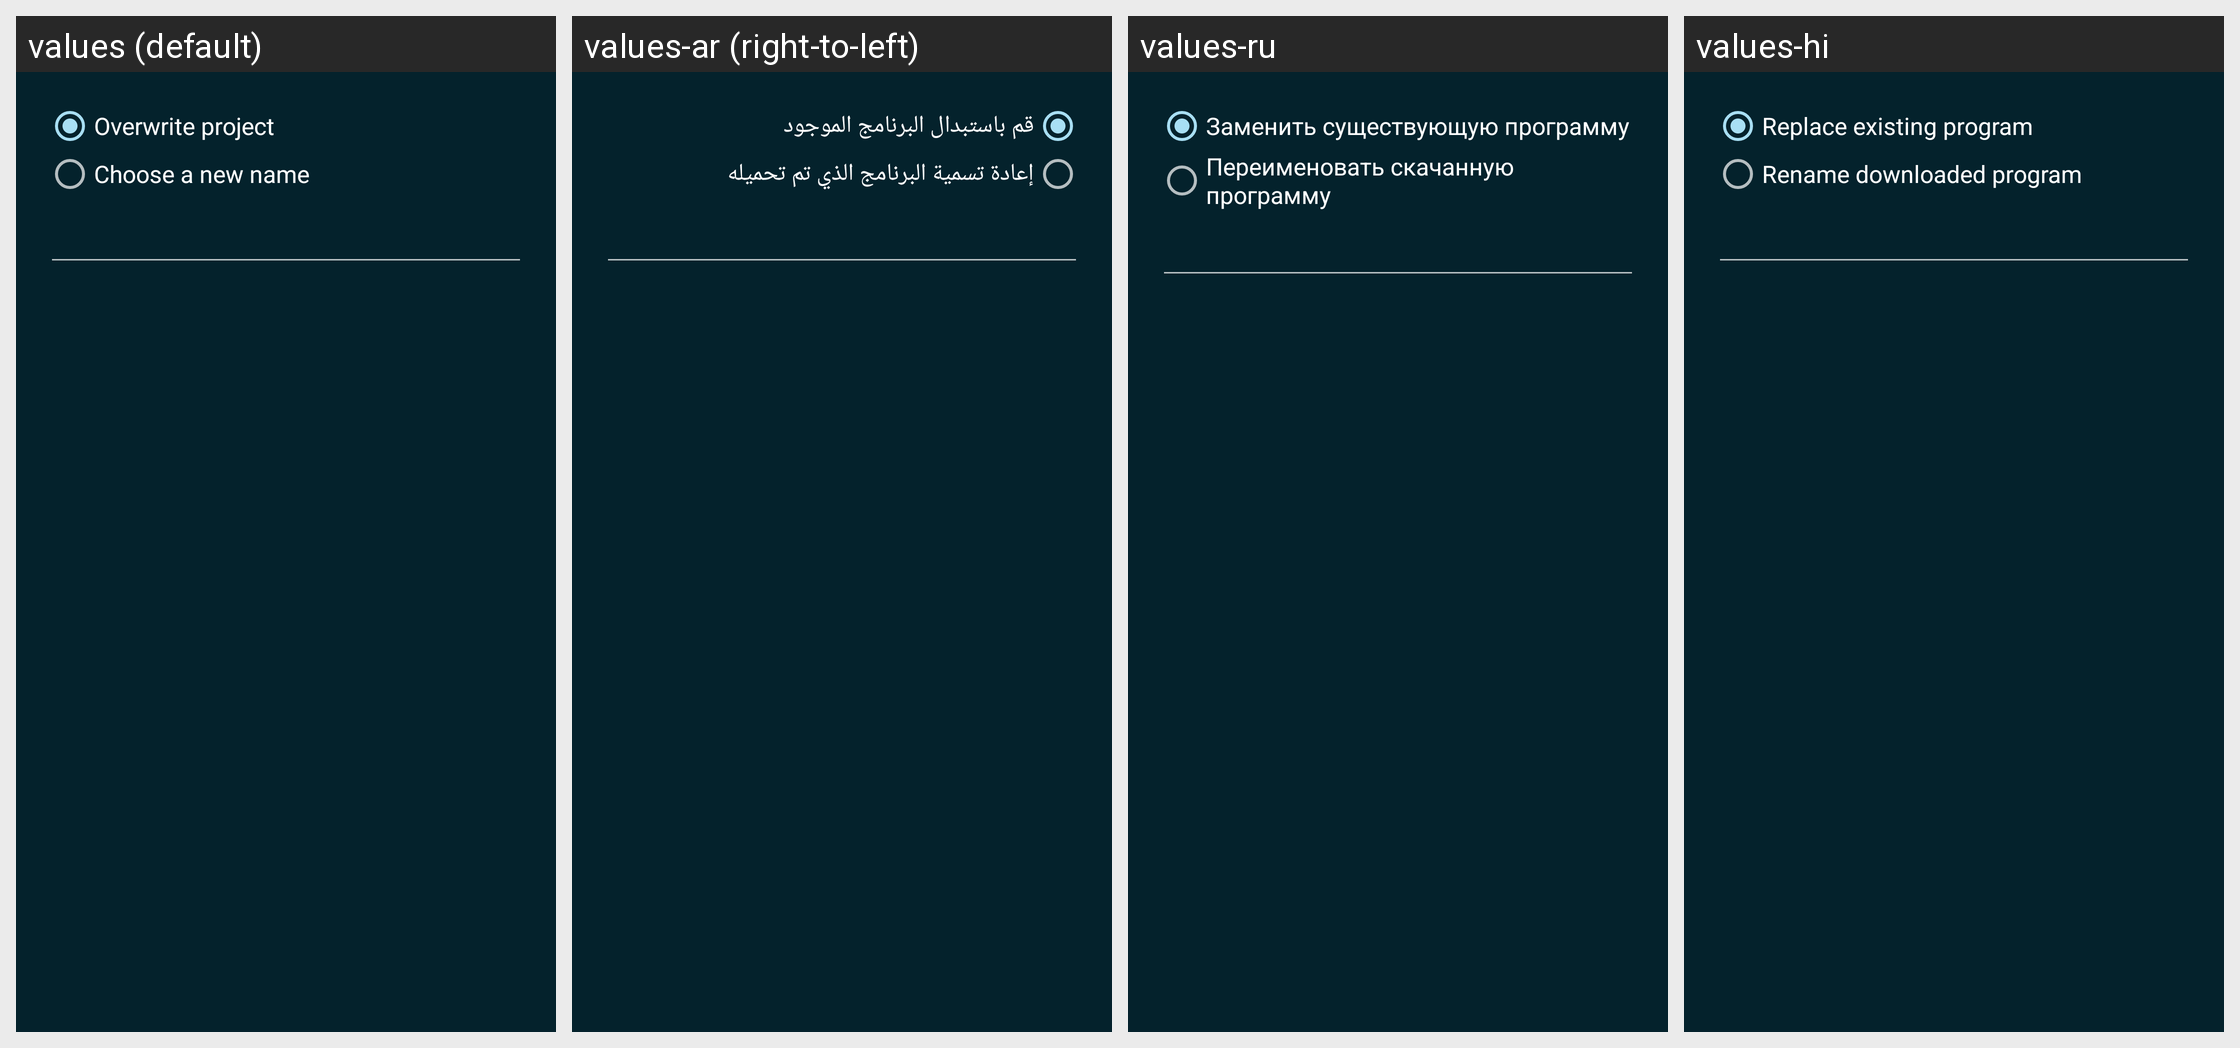

Locale-by-locale string values for the Android screen shown in this grid:
Android screen res/layout/dialog_overwrite_project.xml rendered under 4 locales, left to right: values (default), values-ar (right-to-left), values-ru, values-hi. Device: Nexus 5 (rendered at 1080×1920; each locale shown at half size, 540×960, under a caption strip naming it); theme Catroid.
Other locales in the repository, not shown: values-az, values-bg, values-bs, values-ca, values-cs, values-da, values-de, values-el, values-en-rAU, values-en-rCA, values-en-rGB, values-es, values-fa, values-fr, values-gl, values-gu, values-hr, values-hu, values-in, values-it, values-iw, values-ja, values-kk, values-kn, values-ko, values-lt, values-mk, values-ml, values-ms, values-nl, values-no, values-pl, values-pt, values-pt-rBR, values-ro, values-sd, values-sk, values-sl, values-sq, values-sr-rCS, values-sr-rSP, values-sv, values-sw, values-ta, values-te, values-th, values-tr, values-ur, values-vi, values-zh-rCN, values-zh-rTW.
Strings drawn on this screen, with the default value and each locale's value (text and hints the layout hard-codes, and strings that could not be matched under every locale, appear in the picture but are not listed):

overwrite_replace
  values: Overwrite project
  values-ar: قم باستبدال البرنامج الموجود
  values-ru: Заменить существующую программу
  values-hi: Replace existing program

overwrite_rename
  values: Choose a new name
  values-ar: إعادة تسمية البرنامج الذي تم تحميله
  values-ru: Переименовать скачанную программу
  values-hi: Rename downloaded program
